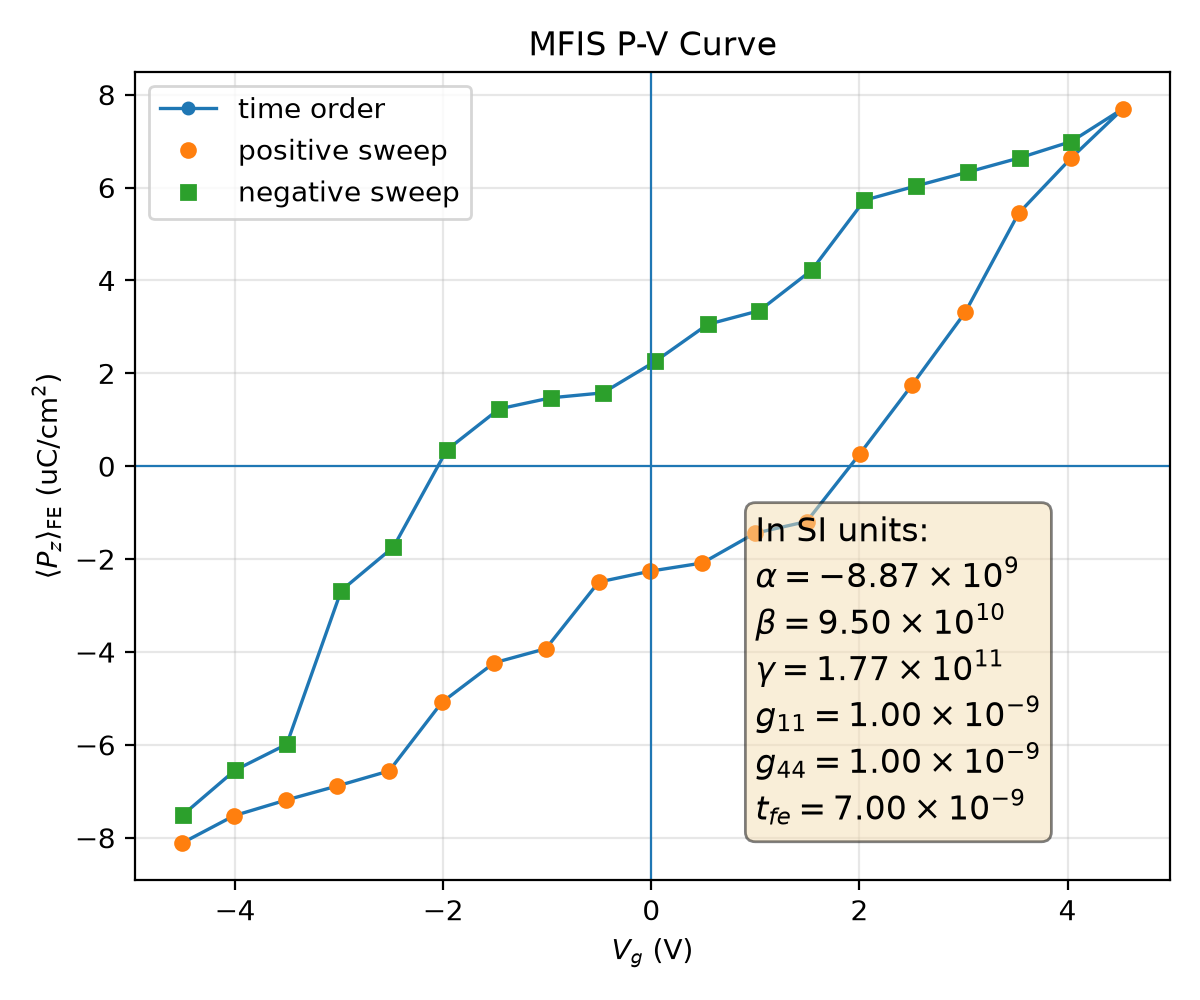

Data behind this chart, as committed beside it:
plotfile, step, P_mean, P_min, P_max, P_std, Vg_mean, Vg_min, Vg_max, Vg_std, Nx, Ny, Nz, num_FE_cells, sweep_direction
plt00018233, 18233, 0.08112, -0.2887, 0.2811, 0.228, -4.508, -4.557, -4.444, 0.03653, 64, 64, 59, 57344, 0.0
plt00019878, 19878, 0.07526, -0.2899, 0.28, 0.2298, -4.011, -4.06, -3.95, 0.03594, 64, 64, 59, 57344, 1.0
plt00020202, 20202, 0.07191, -0.291, 0.2788, 0.2305, -3.514, -3.563, -3.453, 0.03592, 64, 64, 59, 57344, 1.0
plt00020409, 20409, 0.06884, -0.292, 0.278, 0.2309, -3.017, -3.066, -2.957, 0.03596, 64, 64, 59, 57344, 1.0
plt00020855, 20855, 0.06561, -0.2928, 0.2772, 0.2313, -2.519, -2.569, -2.46, 0.03607, 64, 64, 59, 57344, 1.0
plt00021477, 21477, 0.05083, -0.2931, 0.2778, 0.2355, -2.012, -2.062, -1.952, 0.03637, 64, 64, 59, 57344, 1.0
plt00021897, 21897, 0.04233, -0.2901, 0.2807, 0.2372, -1.511, -1.565, -1.455, 0.03709, 64, 64, 59, 57344, 1.0
plt00022479, 22479, 0.03928, -0.291, 0.2796, 0.2372, -1.013, -1.068, -0.9582, 0.03709, 64, 64, 59, 57344, 1.0
plt00023104, 23104, 0.02494, -0.2896, 0.28, 0.2397, -0.5059, -0.5611, -0.4553, 0.03697, 64, 64, 59, 57344, 1.0
plt00023363, 23363, 0.02259, -0.2904, 0.2792, 0.2396, -0.007961, -0.06346, 0.04238, 0.03698, 64, 64, 59, 57344, 1.0
plt00024004, 24004, 0.02083, -0.2907, 0.2788, 0.2395, 0.4911, 0.4352, 0.541, 0.037, 64, 64, 59, 57344, 1.0
plt00024585, 24585, 0.01444, -0.291, 0.2785, 0.2404, 0.9952, 0.9453, 1.059, 0.03715, 64, 64, 59, 57344, 1.0
plt00025026, 25026, 0.0119, -0.2916, 0.278, 0.2402, 1.493, 1.443, 1.556, 0.03706, 64, 64, 59, 57344, 1.0
plt00025701, 25701, -0.00258, -0.2921, 0.2783, 0.2412, 2.001, 1.952, 2.057, 0.03686, 64, 64, 59, 57344, 1.0
plt00027353, 27353, -0.01757, -0.2878, 0.2817, 0.241, 2.508, 2.456, 2.558, 0.03675, 64, 64, 59, 57344, 1.0
plt00028884, 28884, -0.03311, -0.2867, 0.282, 0.2397, 3.016, 2.965, 3.075, 0.03665, 64, 64, 59, 57344, 1.0
plt00030347, 30347, -0.05443, -0.282, 0.2863, 0.2361, 3.529, 3.476, 3.577, 0.03543, 64, 64, 59, 57344, 1.0
plt00033873, 33873, -0.06626, -0.2822, 0.2865, 0.233, 4.031, 3.974, 4.075, 0.03552, 64, 64, 59, 57344, 1.0
plt00037807, 37807, -0.07698, -0.2831, 0.2862, 0.2298, 4.533, 4.478, 4.576, 0.03528, 64, 64, 59, 57344, 1.0
plt00039003, 39003, -0.06991, -0.2816, 0.2876, 0.232, 4.036, 3.984, 4.079, 0.03472, 64, 64, 59, 57344, -1.0
plt00039301, 39301, -0.06639, -0.2804, 0.2888, 0.2328, 3.539, 3.487, 3.582, 0.03467, 64, 64, 59, 57344, -1.0
plt00039501, 39501, -0.06333, -0.2791, 0.2899, 0.2333, 3.043, 2.991, 3.085, 0.03467, 64, 64, 59, 57344, -1.0
plt00039671, 39671, -0.06035, -0.2781, 0.2909, 0.2336, 2.545, 2.494, 2.589, 0.0347, 64, 64, 59, 57344, -1.0
plt00039887, 39887, -0.05727, -0.2772, 0.2917, 0.2338, 2.048, 1.997, 2.091, 0.03475, 64, 64, 59, 57344, -1.0
plt00040688, 40688, -0.0422, -0.2796, 0.2916, 0.2373, 1.541, 1.479, 1.587, 0.03627, 64, 64, 59, 57344, -1.0
plt00041632, 41632, -0.03349, -0.2786, 0.2916, 0.2388, 1.039, 0.9819, 1.083, 0.03601, 64, 64, 59, 57344, -1.0
plt00042064, 42064, -0.03053, -0.2777, 0.2923, 0.2387, 0.541, 0.4847, 0.586, 0.03597, 64, 64, 59, 57344, -1.0
plt00042537, 42537, -0.02258, -0.2798, 0.2907, 0.2397, 0.03866, -0.01283, 0.08823, 0.03625, 64, 64, 59, 57344, -1.0
plt00043189, 43189, -0.01579, -0.2795, 0.2893, 0.2406, -0.4653, -0.5136, -0.4192, 0.0361, 64, 64, 59, 57344, -1.0
plt00043409, 43409, -0.01473, -0.2791, 0.2896, 0.2405, -0.9643, -1.012, -0.9182, 0.03608, 64, 64, 59, 57344, -1.0
plt00043796, 43796, -0.01234, -0.2785, 0.2903, 0.2404, -1.462, -1.51, -1.416, 0.03601, 64, 64, 59, 57344, -1.0
plt00044359, 44359, -0.003499, -0.2795, 0.2895, 0.2408, -1.965, -2.014, -1.916, 0.03617, 64, 64, 59, 57344, -1.0
plt00045029, 45029, 0.01739, -0.2819, 0.2885, 0.241, -2.478, -2.532, -2.424, 0.03681, 64, 64, 59, 57344, -1.0
plt00046125, 46125, 0.02677, -0.2806, 0.286, 0.2403, -2.98, -3.028, -2.932, 0.03598, 64, 64, 59, 57344, -1.0
plt00047380, 47380, 0.05987, -0.2879, 0.2798, 0.2347, -3.504, -3.544, -3.448, 0.03497, 64, 64, 59, 57344, -1.0
plt00053046, 53046, 0.06545, -0.2867, 0.282, 0.2332, -4, -4.041, -3.942, 0.03542, 64, 64, 59, 57344, -1.0
plt00063815, 63815, 0.07508, -0.2865, 0.2808, 0.2304, -4.502, -4.545, -4.451, 0.03483, 64, 64, 59, 57344, -1.0
